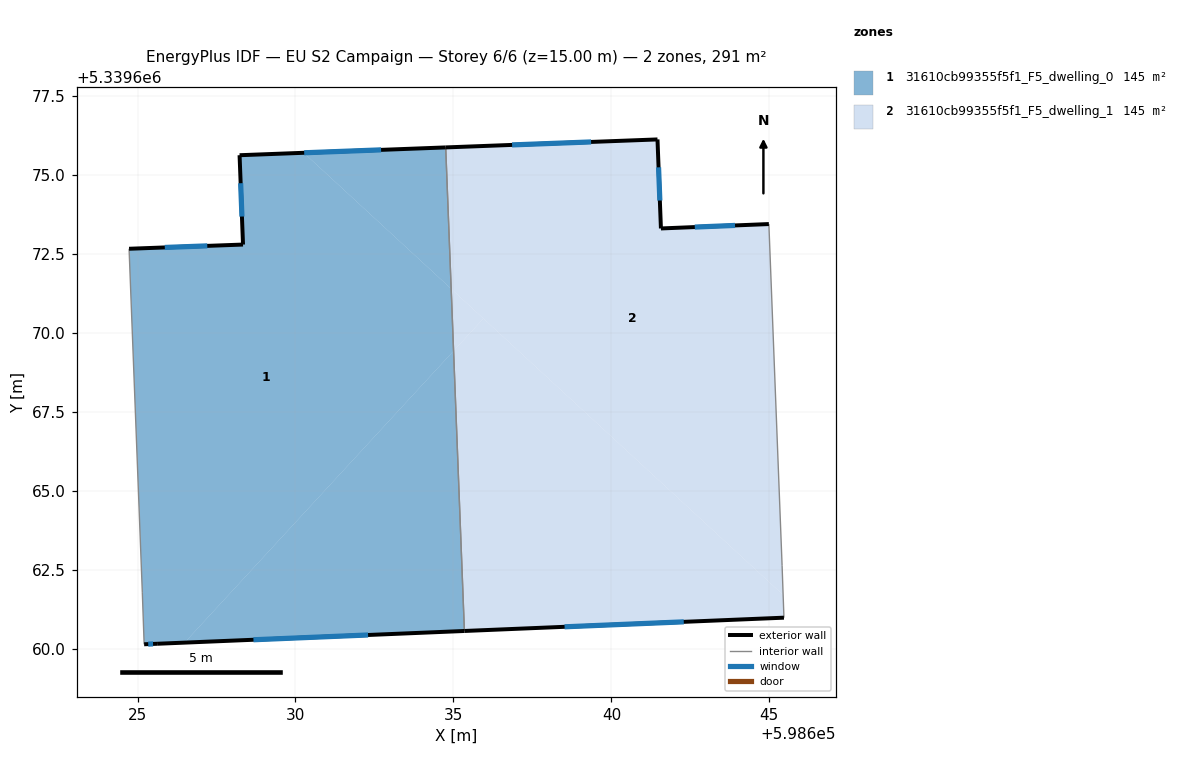
=== STOREY PLAN SPEC (per zone: floor XY polygon, exterior-wall plan segments, windows/doors) ===
zone 1: 31610cb99355f5f1_F5_dwelling_0  (145.3 m²)
  floor: (598634.93, 5339671.39) (598635.00, 5339669.43) (598626.49, 5339660.19) (598625.62, 5339660.16) (598625.21, 5339660.14) (598625.15, 5339661.79) (598624.73, 5339672.66) (598628.34, 5339672.79) (598628.23, 5339675.62) (598630.26, 5339675.70)
  floor: (598635.00, 5339669.43) (598635.35, 5339660.56) (598626.49, 5339660.19)
  floor: (598634.76, 5339675.87) (598634.93, 5339671.39) (598630.26, 5339675.70)
  exterior wall: (598628.23, 5339675.62) – (598628.34, 5339672.79)  [2.8 m]
    window: (598628.26, 5339674.73) – (598628.30, 5339673.68)  [1.2 m²]
  exterior wall: (598634.76, 5339675.87) – (598628.23, 5339675.62)  [6.5 m]
    window: (598632.71, 5339675.79) – (598630.28, 5339675.70)  [2.7 m²]
  exterior wall: (598625.62, 5339660.16) – (598635.35, 5339660.56)  [9.7 m]
    window: (598628.67, 5339660.28) – (598632.30, 5339660.43)  [4.1 m²]
  exterior wall: (598625.21, 5339660.14) – (598625.62, 5339660.16)  [0.4 m]
    window: (598625.34, 5339660.14) – (598625.49, 5339660.15)  [0.2 m²]
  exterior wall: (598628.34, 5339672.79) – (598624.73, 5339672.66)  [3.6 m]
    window: (598627.21, 5339672.75) – (598625.86, 5339672.70)  [1.5 m²]
  interior walls: 3
zone 2: 31610cb99355f5f1_F5_dwelling_1  (145.3 m²)
  floor: (598645.44, 5339661.70) (598645.46, 5339660.98) (598635.35, 5339660.56) (598635.00, 5339669.43) (598635.95, 5339670.45)
  floor: (598644.98, 5339673.44) (598645.40, 5339662.64) (598645.44, 5339661.70) (598634.93, 5339671.39) (598634.76, 5339675.87) (598641.46, 5339676.12) (598641.57, 5339673.30)
  floor: (598635.95, 5339670.45) (598635.00, 5339669.43) (598634.93, 5339671.39)
  exterior wall: (598635.35, 5339660.56) – (598645.46, 5339660.98)  [10.1 m]
    window: (598638.52, 5339660.69) – (598642.29, 5339660.85)  [4.2 m²]
  exterior wall: (598641.46, 5339676.12) – (598634.76, 5339675.87)  [6.7 m]
    window: (598639.36, 5339676.04) – (598636.86, 5339675.95)  [2.8 m²]
  exterior wall: (598641.57, 5339673.30) – (598641.46, 5339676.12)  [2.8 m]
    window: (598641.53, 5339674.19) – (598641.49, 5339675.24)  [1.2 m²]
  exterior wall: (598644.98, 5339673.44) – (598641.57, 5339673.30)  [3.4 m]
    window: (598643.91, 5339673.40) – (598642.64, 5339673.35)  [1.4 m²]
  interior walls: 3

=== DERIVED (storey summary) ===
Building: EU S2 Campaign
Storey: 6 of 6  (floor level z = 15.00 m)
Storey gross floor area: 290.6 m²
Zones on this storey: 2
  - 31610cb99355f5f1_F5_dwelling_0: floor 145.3 m²; exterior wall 23.1 m (69.3 m²); 5 window(s) 9.7 m²; WWR 13.9%
  - 31610cb99355f5f1_F5_dwelling_1: floor 145.3 m²; exterior wall 23.1 m (69.2 m²); 4 window(s) 9.6 m²; WWR 13.9%
Zone adjacency (shared interzone walls):
  - 31610cb99355f5f1_F5_dwelling_0 ↔ 31610cb99355f5f1_F5_dwelling_1